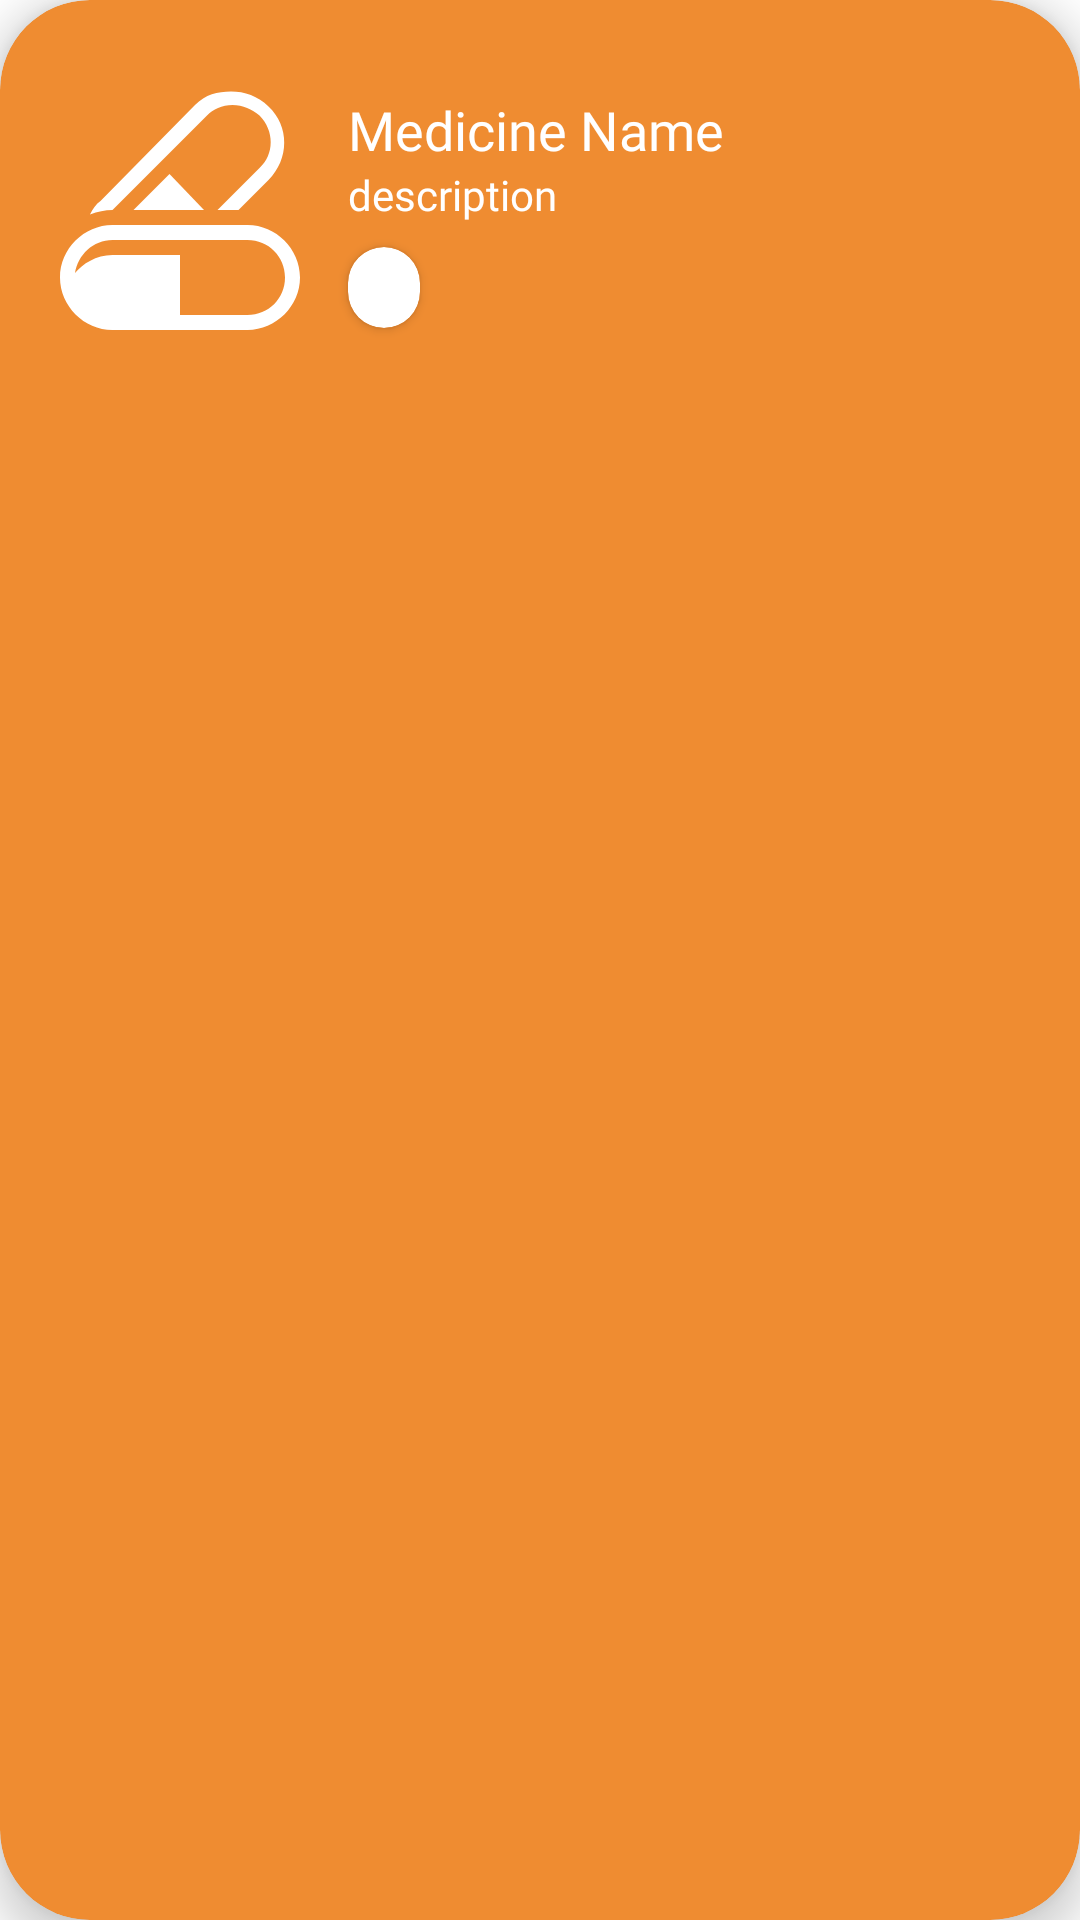

Produce the Android XML layout that renders to this screen, including the resource entries it uses.
<!-- AndroidManifest.xml: application theme Theme.MedicTime -->
<!-- res/layout/card_medicine_detail.xml -->
<?xml version="1.0" encoding="utf-8"?>
<androidx.cardview.widget.CardView xmlns:android="http://schemas.android.com/apk/res/android"
    xmlns:app="http://schemas.android.com/apk/res-auto"
    xmlns:tools="http://schemas.android.com/tools"
    android:layout_width="match_parent"
    android:layout_height="wrap_content"
    android:backgroundTint="#EF8C31"
    app:cardCornerRadius="30dp"
    app:cardElevation="8dp">

    <androidx.constraintlayout.widget.ConstraintLayout
        android:layout_width="match_parent"
        android:layout_height="wrap_content"
        android:padding="20dp">

        <androidx.appcompat.widget.AppCompatImageView
            android:id="@+id/image"
            android:layout_width="80dp"
            android:layout_height="100dp"
            android:src="@drawable/logo"
            android:tint="@color/white"
            app:layout_constraintTop_toTopOf="parent"
            app:layout_constraintBottom_toBottomOf="parent"
            app:layout_constraintStart_toStartOf="parent"/>

        <TextView
            android:id="@id/name"
            android:layout_width="0dp"
            android:layout_height="wrap_content"
            android:layout_marginStart="16dp"
            android:fontFamily="@font/psjextrabold"
            android:text="@string/medicine_name"
            android:textColor="@color/white"
            android:textSize="18sp"
            app:layout_constraintTop_toTopOf="parent"
            app:layout_constraintBottom_toTopOf="@+id/description"
            app:layout_constraintStart_toEndOf="@+id/image"
            app:layout_constraintEnd_toEndOf="parent"
            app:layout_constraintVertical_chainStyle="packed"/>

        <TextView
            android:id="@+id/description"
            android:layout_width="0dp"
            android:layout_height="wrap_content"
            android:layout_marginStart="16dp"
            android:fontFamily="@font/psjmedium"
            android:text="@string/description"
            android:textColor="@color/white"
            android:textSize="14sp"
            app:layout_constraintTop_toBottomOf="@+id/name"
            app:layout_constraintBottom_toTopOf="@+id/card_time"
            app:layout_constraintStart_toEndOf="@+id/image"
            app:layout_constraintEnd_toEndOf="parent" />

        <androidx.cardview.widget.CardView
            android:id="@+id/card_time"
            android:layout_width="wrap_content"
            android:layout_height="wrap_content"
            android:layout_marginStart="16dp"
            android:layout_marginTop="8dp"
            app:cardCornerRadius="20dp"
            app:layout_constraintTop_toBottomOf="@+id/description"
            app:layout_constraintBottom_toBottomOf="parent"
            app:layout_constraintStart_toEndOf="@+id/image">

            <TextView
                android:id="@+id/time"
                android:layout_width="wrap_content"
                android:layout_height="wrap_content"
                android:fontFamily="@font/psjbold"
                android:textColor="@color/black"
                android:paddingHorizontal="12dp"
                android:paddingVertical="4dp"
                tools:text="@tools:sample/date/hhmm"/>

        </androidx.cardview.widget.CardView>

    </androidx.constraintlayout.widget.ConstraintLayout>

</androidx.cardview.widget.CardView>
<!-- resources referenced by this layout -->
<resources>
  <color name="black">#FF131313</color>
  <color name="white">#FFFFFFFF</color>
  <!-- drawable logo (drawable) -->
  <?xml version="1.0" encoding="utf-8"?>
  <vector xmlns:android="http://schemas.android.com/apk/res/android"
      android:width="200dp"
      android:height="200dp"
      android:viewportWidth="200"
      android:viewportHeight="200">
      <path
          android:pathData="M43.75,100L122.5,21.25C127.5,16.25 135,12.5 143.75,12.5C152.5,12.5 160,16.25 166.25,21.25C178.75,33.75 178.75,53.75 166.25,65L131.25,100H148.75L173.75,75C191.25,57.5 191.25,30 173.75,13.75C165,5 153.75,1.25 142.5,1.25C131.25,1.25 121.25,3.75 112.5,12.5L33.75,92.5C30,95 27.5,98.75 25,103.75C31.25,101.25 37.5,100 43.75,100Z"
          android:fillColor="#ffffff"/>
      <path
          android:pathData="M91.25,70L61.25,100H120L91.25,70Z"
          android:fillColor="#ffffff"/>
      <path
          android:pathData="M156.25,112.5H43.75C20,112.5 0,132.5 0,156.25C0,180 20,200 43.75,200H156.25C180,200 200,180 200,156.25C200,132.5 180,112.5 156.25,112.5ZM156.25,187.5H100V137.5H43.75C30,137.5 18.75,145 12.5,152.5C15,137.5 27.5,125 43.75,125H156.25C173.75,125 187.5,138.75 187.5,156.25C187.5,173.75 173.75,187.5 156.25,187.5Z"
          android:fillColor="#ffffff"/>
  </vector>
  <string name="description">description</string>
  <string name="medicine_name">Medicine Name</string>
  <style name="Theme.MedicTime" parent="Theme.MaterialComponents.DayNight.NoActionBar">
          
          <item name="colorPrimary">@color/orange_500</item>
          <item name="colorPrimaryVariant">@color/orange_700</item>
          <item name="colorOnPrimary">@color/white</item>
          
          <item name="colorSecondary">@color/teal_200</item>
          <item name="colorSecondaryVariant">@color/teal_700</item>
          <item name="colorOnSecondary">@color/black</item>
          
          <item name="android:statusBarColor" tools:targetApi="l">?attr/colorPrimaryVariant</item>
          
      </style>
  <color name="orange_500">#FFEF8C31</color>
  <color name="orange_700">#FFE57B1A</color>
  <color name="teal_200">#FF03DAC5</color>
  <color name="teal_700">#FF018786</color>
</resources>
